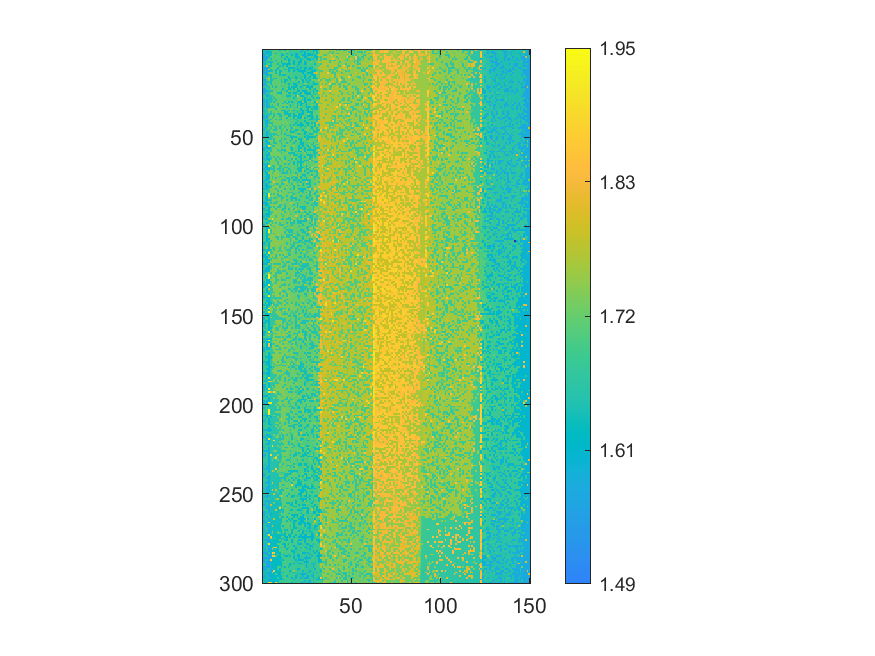

Values plotted in this chart, from the file beside it:
1.65119477394183, 1.55864935974015, 1.65216832132455, 1.62888106792981, 1.70171214763135, 1.70409733871902, 1.70210156658444, 1.70294855280741, 1.70341585555111, 1.62027490906654, 1.69798346115552, 1.69576377312291, 1.61485225014477, 1.7064143814899, 1.68881264481026, 1.60966324259485, 1.68552205465666, 1.68473348127665, 1.68148183301836, 1.67821071381241, 1.67848330707957, 1.68136500733243, 1.600920787098, 1.67828859760302
1.628, 1.636, 1.566, 1.625, 1.625, 1.705, 1.701, 1.699, 1.702, 1.698, 1.696, 1.71, 1.711, 1.709, 1.686, 1.686, 1.682, 1.681, 1.681, 1.678, 1.679, 1.599, 1.678, 1.602
1.631, 1.639, 1.568, 1.626, 1.627, 1.708, 1.702, 1.623, 1.707, 1.698, 1.618, 1.694, 1.69, 1.615, 1.688, 1.61, 1.682, 1.681, 1.605, 1.601, 1.676, 1.679, 1.678, 1.601
1.554, 1.638, 1.651, 1.629, 1.629, 1.708, 1.711, 1.704, 1.699, 1.698, 1.617, 1.618, 1.693, 1.692, 1.689, 1.69, 1.608, 1.685, 1.604, 1.604, 1.678, 1.678, 1.602, 1.602
1.559, 1.563, 1.57, 1.628, 1.708, 1.707, 1.701, 1.708, 1.709, 1.71, 1.621, 1.709, 1.693, 1.614, 1.712, 1.687, 1.685, 1.683, 1.606, 1.602, 1.602, 1.713, 1.677, 1.603
1.559, 1.639, 1.567, 1.703, 1.628, 1.707, 1.703, 1.707, 1.702, 1.699, 1.7, 1.698, 1.619, 1.69, 1.611, 1.688, 1.685, 1.685, 1.683, 1.605, 1.68, 1.603, 1.678, 1.679
1.559, 1.562, 1.66, 1.708, 1.707, 1.704, 1.712, 1.629, 1.71, 1.714, 1.624, 1.698, 1.693, 1.695, 1.615, 1.613, 1.687, 1.608, 1.687, 1.715, 1.682, 1.604, 1.679, 1.678
1.636, 1.637, 1.658, 1.632, 1.631, 1.631, 1.704, 1.702, 1.701, 1.701, 1.622, 1.697, 1.697, 1.713, 1.614, 1.714, 1.689, 1.609, 1.682, 1.681, 1.606, 1.602, 1.715, 1.602
1.634, 1.567, 1.661, 1.708, 1.631, 1.709, 1.705, 1.704, 1.628, 1.701, 1.702, 1.619, 1.618, 1.614, 1.614, 1.614, 1.688, 1.608, 1.684, 1.684, 1.605, 1.682, 1.681, 1.604
1.658, 1.658, 1.812, 1.629, 1.632, 1.706, 1.708, 1.703, 1.712, 1.627, 1.712, 1.623, 1.712, 1.614, 1.692, 1.692, 1.715, 1.688, 1.685, 1.608, 1.682, 1.681, 1.681, 1.681
1.562, 1.567, 1.571, 1.634, 1.713, 1.711, 1.714, 1.715, 1.627, 1.702, 1.7, 1.699, 1.7, 1.694, 1.616, 1.615, 1.611, 1.608, 1.686, 1.607, 1.684, 1.606, 1.681, 1.604
1.561, 1.567, 1.572, 1.789, 1.635, 1.712, 1.709, 1.628, 1.627, 1.703, 1.715, 1.7, 1.624, 1.695, 1.617, 1.691, 1.694, 1.687, 1.611, 1.607, 1.607, 1.683, 1.683, 1.605
1.563, 1.645, 1.58, 1.589, 1.634, 1.631, 1.705, 1.633, 1.712, 1.627, 1.624, 1.701, 1.7, 1.695, 1.618, 1.692, 1.69, 1.611, 1.684, 1.684, 1.608, 1.608, 1.607, 1.605
1.564, 1.57, 1.571, 1.715, 1.708, 1.708, 1.714, 1.628, 1.706, 1.627, 1.702, 1.715, 1.716, 1.699, 1.695, 1.693, 1.692, 1.687, 1.685, 1.684, 1.683, 1.684, 1.606, 1.685
1.641, 1.646, 1.571, 1.634, 1.637, 1.711, 1.71, 1.714, 1.705, 1.627, 1.703, 1.624, 1.621, 1.698, 1.696, 1.692, 1.691, 1.689, 1.686, 1.688, 1.686, 1.685, 1.682, 1.606
1.66, 1.647, 1.661, 1.709, 1.634, 1.713, 1.715, 1.716, 1.708, 1.703, 1.703, 1.702, 1.713, 1.697, 1.619, 1.718, 1.693, 1.688, 1.614, 1.687, 1.685, 1.683, 1.684, 1.606
1.64, 1.568, 1.738, 1.788, 1.636, 1.713, 1.633, 1.632, 1.718, 1.706, 1.705, 1.704, 1.702, 1.7, 1.62, 1.617, 1.692, 1.692, 1.611, 1.609, 1.719, 1.607, 1.721, 1.607
1.566, 1.569, 1.659, 1.74, 1.636, 1.635, 1.712, 1.71, 1.709, 1.716, 1.627, 1.705, 1.624, 1.622, 1.701, 1.619, 1.718, 1.719, 1.689, 1.687, 1.721, 1.686, 1.607, 1.686
1.644, 1.567, 1.649, 1.64, 1.637, 1.712, 1.719, 1.712, 1.717, 1.716, 1.628, 1.703, 1.624, 1.699, 1.698, 1.695, 1.693, 1.691, 1.694, 1.689, 1.608, 1.72, 1.608, 1.688
1.567, 1.571, 1.662, 1.714, 1.638, 1.718, 1.711, 1.708, 1.716, 1.718, 1.722, 1.705, 1.699, 1.699, 1.621, 1.695, 1.696, 1.616, 1.613, 1.69, 1.688, 1.688, 1.686, 1.723
1.568, 1.665, 1.578, 1.717, 1.716, 1.637, 1.712, 1.714, 1.706, 1.72, 1.627, 1.705, 1.702, 1.72, 1.699, 1.698, 1.696, 1.692, 1.615, 1.614, 1.689, 1.722, 1.61, 1.61
1.667, 1.646, 1.664, 1.641, 1.714, 1.638, 1.715, 1.634, 1.718, 1.711, 1.706, 1.704, 1.704, 1.7, 1.624, 1.723, 1.618, 1.615, 1.615, 1.691, 1.691, 1.611, 1.688, 1.722
1.567, 1.57, 1.667, 1.656, 1.714, 1.718, 1.715, 1.712, 1.719, 1.709, 1.709, 1.628, 1.703, 1.722, 1.62, 1.621, 1.694, 1.618, 1.723, 1.612, 1.689, 1.685, 1.687, 1.688
1.566, 1.574, 1.577, 1.645, 1.638, 1.638, 1.713, 1.713, 1.713, 1.711, 1.632, 1.705, 1.703, 1.625, 1.718, 1.698, 1.695, 1.695, 1.692, 1.612, 1.612, 1.691, 1.608, 1.611
1.567, 1.574, 1.668, 1.641, 1.72, 1.712, 1.72, 1.713, 1.635, 1.632, 1.629, 1.722, 1.705, 1.704, 1.622, 1.621, 1.695, 1.618, 1.616, 1.692, 1.688, 1.612, 1.723, 1.611
1.647, 1.649, 1.58, 1.645, 1.72, 1.722, 1.722, 1.712, 1.718, 1.708, 1.633, 1.705, 1.724, 1.703, 1.7, 1.696, 1.697, 1.692, 1.692, 1.693, 1.613, 1.689, 1.725, 1.691
1.668, 1.653, 1.58, 1.642, 1.642, 1.641, 1.723, 1.712, 1.721, 1.721, 1.705, 1.706, 1.708, 1.624, 1.622, 1.625, 1.696, 1.696, 1.617, 1.88, 1.725, 1.613, 1.614, 1.692
1.666, 1.652, 1.666, 1.644, 1.642, 1.716, 1.638, 1.717, 1.712, 1.713, 1.71, 1.709, 1.723, 1.704, 1.702, 1.698, 1.7, 1.618, 1.697, 1.695, 1.728, 1.728, 1.69, 1.613
1.571, 1.654, 1.585, 1.641, 1.642, 1.641, 1.718, 1.637, 1.721, 1.711, 1.71, 1.707, 1.708, 1.703, 1.7, 1.699, 1.696, 1.698, 1.694, 1.693, 1.725, 1.688, 1.689, 1.613
1.571, 1.651, 1.58, 1.643, 1.643, 1.718, 1.639, 1.715, 1.722, 1.723, 1.709, 1.723, 1.632, 1.705, 1.626, 1.702, 1.62, 1.695, 1.697, 1.693, 1.614, 1.616, 1.727, 1.613
1.646, 1.654, 1.58, 1.643, 1.721, 1.718, 1.722, 1.715, 1.638, 1.714, 1.723, 1.632, 1.722, 1.63, 1.703, 1.727, 1.699, 1.695, 1.695, 1.617, 1.692, 1.614, 1.614, 1.691
1.575, 1.67, 1.58, 1.645, 1.717, 1.642, 1.723, 1.716, 1.638, 1.721, 1.711, 1.728, 1.727, 1.728, 1.702, 1.625, 1.699, 1.699, 1.728, 1.617, 1.693, 1.613, 1.694, 1.692
1.648, 1.654, 1.582, 1.598, 1.648, 1.644, 1.642, 1.725, 1.713, 1.713, 1.723, 1.634, 1.707, 1.63, 1.704, 1.625, 1.701, 1.698, 1.698, 1.617, 1.728, 1.694, 1.693, 1.691
1.645, 1.669, 1.666, 1.724, 1.722, 1.719, 1.719, 1.639, 1.728, 1.726, 1.726, 1.713, 1.711, 1.706, 1.706, 1.729, 1.728, 1.699, 1.698, 1.729, 1.695, 1.616, 1.694, 1.693
1.574, 1.671, 1.665, 1.723, 1.722, 1.725, 1.725, 1.719, 1.724, 1.724, 1.637, 1.631, 1.631, 1.705, 1.628, 1.728, 1.699, 1.621, 1.699, 1.695, 1.695, 1.618, 1.618, 1.692
1.651, 1.578, 1.656, 1.727, 1.647, 1.72, 1.726, 1.725, 1.717, 1.725, 1.712, 1.712, 1.631, 1.631, 1.707, 1.705, 1.701, 1.699, 1.697, 1.62, 1.696, 1.694, 1.617, 1.693
1.65, 1.651, 1.665, 1.648, 1.645, 1.721, 1.643, 1.719, 1.641, 1.639, 1.713, 1.713, 1.633, 1.63, 1.628, 1.627, 1.704, 1.624, 1.699, 1.73, 1.618, 1.619, 1.617, 1.695
1.574, 1.654, 1.587, 1.669, 1.722, 1.725, 1.644, 1.728, 1.719, 1.639, 1.637, 1.713, 1.71, 1.73, 1.628, 1.627, 1.704, 1.622, 1.62, 1.696, 1.62, 1.617, 1.731, 1.695
1.574, 1.654, 1.581, 1.725, 1.722, 1.645, 1.721, 1.722, 1.72, 1.716, 1.639, 1.731, 1.712, 1.632, 1.706, 1.728, 1.701, 1.623, 1.732, 1.62, 1.618, 1.619, 1.734, 1.617
1.648, 1.656, 1.673, 1.649, 1.646, 1.727, 1.731, 1.643, 1.718, 1.639, 1.639, 1.715, 1.713, 1.709, 1.71, 1.626, 1.704, 1.702, 1.627, 1.699, 1.698, 1.696, 1.697, 1.694
1.652, 1.581, 1.584, 1.649, 1.725, 1.722, 1.722, 1.726, 1.722, 1.714, 1.717, 1.713, 1.728, 1.708, 1.705, 1.709, 1.704, 1.702, 1.701, 1.622, 1.698, 1.699, 1.697, 1.62
1.671, 1.578, 1.585, 1.649, 1.647, 1.648, 1.721, 1.722, 1.727, 1.728, 1.733, 1.73, 1.712, 1.732, 1.709, 1.707, 1.706, 1.704, 1.624, 1.699, 1.697, 1.621, 1.698, 1.695
1.651, 1.674, 1.587, 1.728, 1.723, 1.647, 1.72, 1.722, 1.718, 1.718, 1.64, 1.712, 1.712, 1.71, 1.71, 1.628, 1.705, 1.625, 1.701, 1.624, 1.624, 1.621, 1.621, 1.697
1.674, 1.657, 1.586, 1.651, 1.723, 1.725, 1.646, 1.644, 1.725, 1.64, 1.719, 1.732, 1.635, 1.732, 1.71, 1.63, 1.706, 1.734, 1.703, 1.7, 1.699, 1.621, 1.7, 1.622
1.652, 1.582, 1.674, 1.724, 1.649, 1.723, 1.728, 1.645, 1.722, 1.64, 1.717, 1.716, 1.712, 1.713, 1.709, 1.708, 1.628, 1.733, 1.702, 1.735, 1.702, 1.699, 1.698, 1.698
1.577, 1.674, 1.677, 1.649, 1.723, 1.724, 1.647, 1.644, 1.728, 1.726, 1.639, 1.717, 1.73, 1.635, 1.735, 1.633, 1.703, 1.703, 1.624, 1.625, 1.701, 1.7, 1.623, 1.698
1.673, 1.675, 1.585, 1.651, 1.723, 1.728, 1.726, 1.728, 1.719, 1.726, 1.641, 1.716, 1.715, 1.711, 1.711, 1.632, 1.63, 1.627, 1.704, 1.702, 1.739, 1.7, 1.701, 1.623
1.652, 1.66, 1.59, 1.654, 1.648, 1.649, 1.647, 1.645, 1.73, 1.718, 1.641, 1.718, 1.637, 1.713, 1.714, 1.707, 1.708, 1.735, 1.703, 1.704, 1.624, 1.698, 1.699, 1.623
1.652, 1.661, 1.588, 1.654, 1.647, 1.726, 1.648, 1.726, 1.645, 1.719, 1.718, 1.715, 1.715, 1.635, 1.634, 1.632, 1.705, 1.704, 1.735, 1.706, 1.735, 1.701, 1.701, 1.7
1.653, 1.659, 1.587, 1.649, 1.649, 1.651, 1.731, 1.735, 1.729, 1.721, 1.72, 1.719, 1.716, 1.712, 1.711, 1.633, 1.631, 1.63, 1.629, 1.703, 1.7, 1.701, 1.702, 1.623
1.653, 1.676, 1.675, 1.658, 1.65, 1.723, 1.648, 1.728, 1.722, 1.732, 1.641, 1.716, 1.639, 1.713, 1.712, 1.735, 1.631, 1.738, 1.705, 1.705, 1.627, 1.625, 1.702, 1.739
1.679, 1.583, 1.592, 1.726, 1.728, 1.73, 1.65, 1.725, 1.725, 1.642, 1.714, 1.717, 1.715, 1.715, 1.712, 1.633, 1.709, 1.705, 1.629, 1.738, 1.704, 1.624, 1.701, 1.702
1.654, 1.676, 1.588, 1.607, 1.723, 1.725, 1.649, 1.648, 1.722, 1.72, 1.643, 1.718, 1.717, 1.638, 1.71, 1.71, 1.709, 1.631, 1.706, 1.702, 1.703, 1.625, 1.626, 1.704
1.656, 1.585, 1.667, 1.65, 1.652, 1.725, 1.731, 1.722, 1.723, 1.721, 1.642, 1.732, 1.716, 1.737, 1.713, 1.711, 1.708, 1.708, 1.705, 1.705, 1.704, 1.626, 1.624, 1.702
1.675, 1.658, 1.586, 1.907, 1.729, 1.651, 1.648, 1.732, 1.725, 1.72, 1.72, 1.642, 1.639, 1.715, 1.711, 1.712, 1.711, 1.743, 1.706, 1.704, 1.627, 1.702, 1.627, 1.703
1.581, 1.66, 1.587, 1.61, 1.651, 1.725, 1.725, 1.725, 1.725, 1.734, 1.644, 1.735, 1.718, 1.736, 1.739, 1.633, 1.633, 1.706, 1.706, 1.702, 1.625, 1.626, 1.702, 1.627
1.582, 1.661, 1.665, 1.651, 1.651, 1.729, 1.732, 1.733, 1.648, 1.722, 1.644, 1.642, 1.64, 1.736, 1.737, 1.714, 1.633, 1.707, 1.705, 1.708, 1.627, 1.741, 1.702, 1.625
1.658, 1.677, 1.592, 1.729, 1.651, 1.732, 1.732, 1.725, 1.723, 1.645, 1.719, 1.719, 1.641, 1.715, 1.739, 1.713, 1.711, 1.708, 1.631, 1.707, 1.627, 1.626, 1.743, 1.627
1.677, 1.585, 1.678, 1.609, 1.732, 1.728, 1.725, 1.728, 1.732, 1.723, 1.646, 1.718, 1.717, 1.738, 1.639, 1.637, 1.635, 1.631, 1.707, 1.705, 1.703, 1.704, 1.704, 1.741
1.656, 1.659, 1.594, 1.608, 1.727, 1.732, 1.731, 1.727, 1.733, 1.736, 1.72, 1.719, 1.718, 1.716, 1.713, 1.637, 1.742, 1.632, 1.631, 1.631, 1.705, 1.626, 1.703, 1.706
1.657, 1.679, 1.592, 1.68, 1.653, 1.732, 1.649, 1.729, 1.649, 1.721, 1.722, 1.721, 1.641, 1.714, 1.716, 1.713, 1.741, 1.711, 1.71, 1.708, 1.631, 1.629, 1.704, 1.628
... 239 more rows
